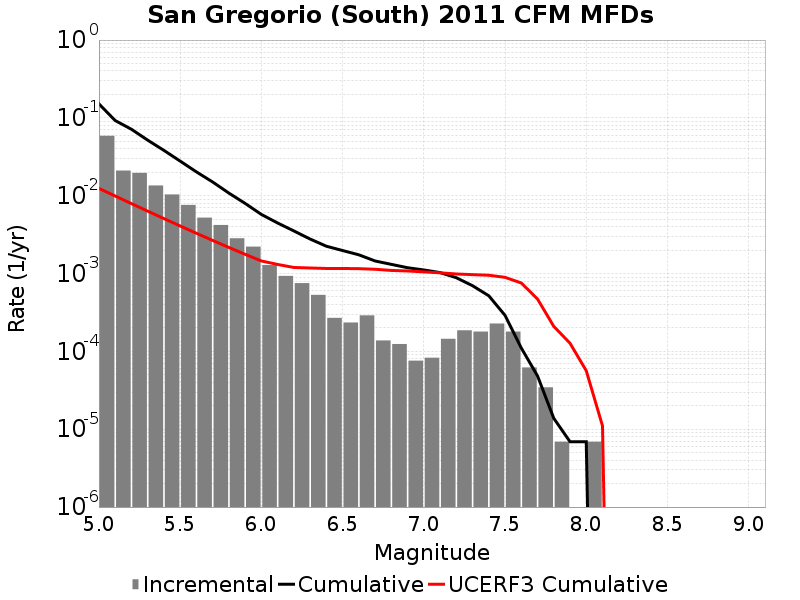

The file beside this chart, header and first rows:
Magnitude, Incremental Rate, Cumulative Rate, UCERF3 Cumulative Rate
5.05, 0.05889, 0.1514, 0.01242
5.15, 0.02105, 0.09247, 0.009914
5.25, 0.01965, 0.07143, 0.007923
5.35, 0.01354, 0.05178, 0.006342
5.45, 0.01038, 0.03824, 0.005085
5.55, 0.007614, 0.02786, 0.004087
5.65, 0.00523, 0.02024, 0.003295
5.75, 0.004208, 0.01501, 0.002665
5.85, 0.00284, 0.01081, 0.002165
5.95, 0.002218, 0.007966, 0.001767
6.05, 0.001285, 0.005749, 0.001452
6.15, 9.327555E-4, 0.004463, 0.00131
6.25, 7.531137E-4, 0.003531, 0.001197
6.35, 5.320161E-4, 0.002778, 0.001179
6.45, 2.694627E-4, 0.002246, 0.001163
6.55, 2.349162E-4, 0.001976, 0.001162
6.65, 2.901906E-4, 0.001741, 0.001156
6.75, 1.3818599E-4, 0.001451, 0.001136
6.85, 1.243674E-4, 0.001313, 0.001097
6.95, 7.6002296E-5, 0.001188, 0.00108
7.05, 8.2911596E-5, 0.001112, 0.001051
7.15, 1.450953E-4, 0.001029, 0.001023
7.25, 1.865511E-4, 8.843904E-4, 9.873462E-4
7.35, 1.796418E-4, 6.978393E-4, 9.684875E-4
7.45, 2.280069E-4, 5.181975E-4, 9.5191365E-4
7.55, 1.796418E-4, 2.901906E-4, 8.941299E-4
7.65, 6.21837E-5, 1.105488E-4, 7.5706496E-4
7.75, 3.4546498E-5, 4.83651E-5, 4.7085926E-4
7.85, 6.9093E-6, 1.38186E-5, 2.0965426E-4
7.95, 0.0, 6.9093E-6, 1.2735162E-4
8.05, 6.9093E-6, 6.9093E-6, 5.644585E-5
8.15, 0.0, 0.0, 1.1048418E-5
8.25, 0.0, 0.0, 0.0
8.35, 0.0, 0.0, 0.0
8.45, 0.0, 0.0, 0.0
8.55, 0.0, 0.0, 0.0
8.65, 0.0, 0.0, 0.0
8.75, 0.0, 0.0, 0.0
8.85, 0.0, 0.0, 0.0
8.95, 0.0, 0.0, 0.0
9.05, 0.0, 0.0, 0.0
